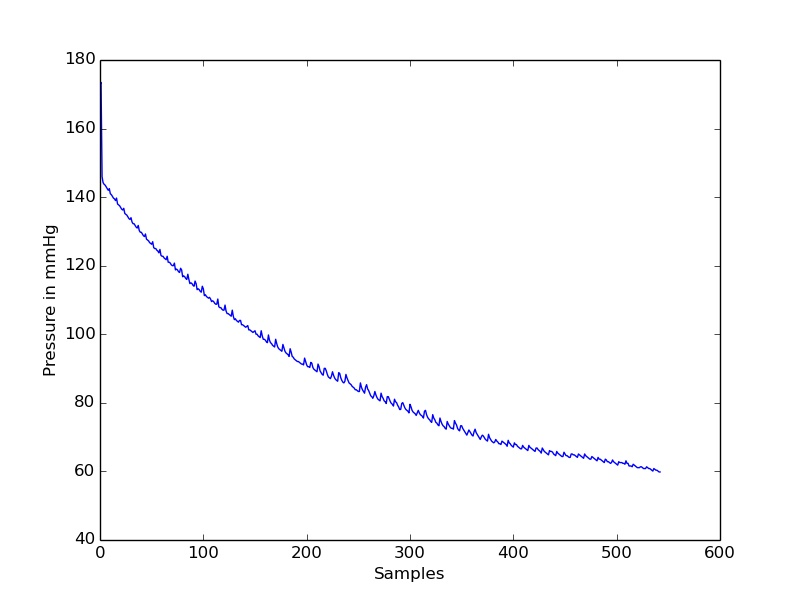

Data behind this chart, as committed beside it:
timestamp(seconds), value
0.0, 172.7
0.05, 173.4
0.1, 146
0.15, 144.2
0.2, 143.7
0.25, 143.5
0.3, 143
0.35, 142.5
0.4, 142
0.45, 142.5
0.5, 141
0.55, 140.7
0.6, 140.2
0.65, 139.7
0.7, 139.5
0.75, 139
0.8, 139.7
0.85, 138
0.9, 137.7
0.95, 137.5
1.0, 137
1.05, 136.5
1.1, 136.3
1.15, 136.7
1.2, 135.2
1.25, 135
1.3, 134.7
1.35, 134.2
1.4, 133.7
1.45, 133.5
1.5, 134
1.55, 132.8
1.6, 132.2
1.65, 132.2
1.7, 131.8
1.75, 131.2
1.8, 131
1.85, 131.8
1.9, 130.2
1.95, 129.8
2.0, 129.8
2.05, 129.2
2.1, 128.8
2.15, 128.5
2.2, 129.2
2.25, 127.7
2.3, 127.5
2.35, 127.3
2.4, 126.7
2.45, 126.5
2.5, 126.3
2.55, 127
2.6, 125.3
2.65, 125
2.7, 125
2.75, 124.5
2.8, 124.3
2.85, 123.8
2.9, 124.8
2.95, 123
... 483 more rows
